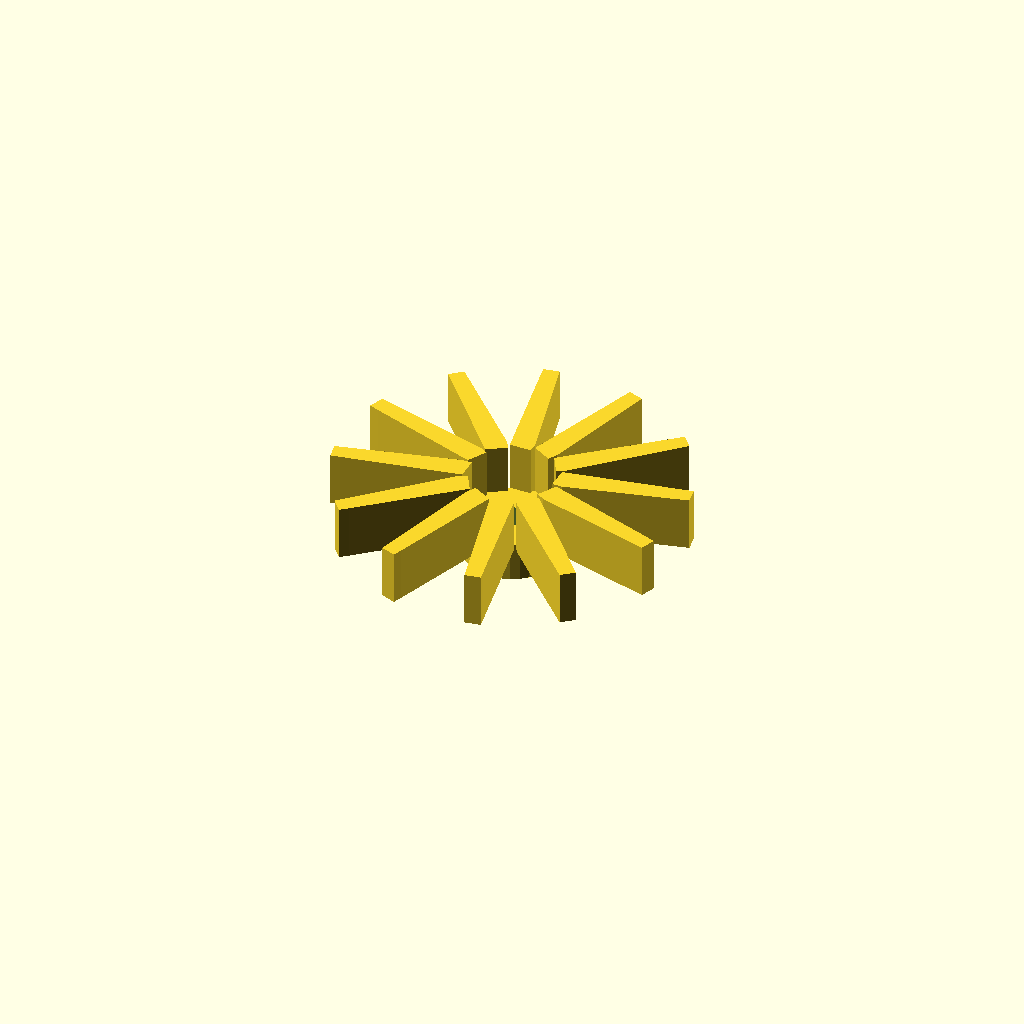
Cell 1 — every parameter at its default value.
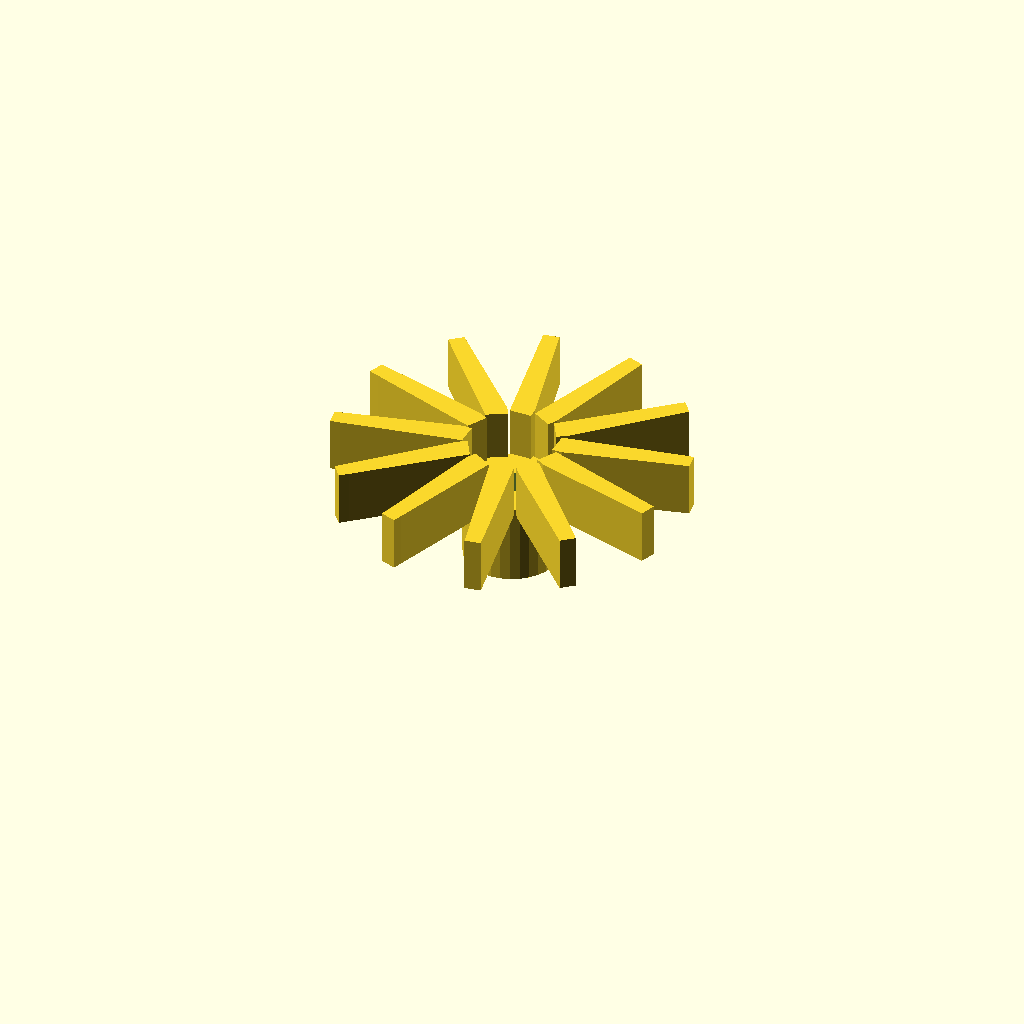
Cell 2 — hub_h set to 16, the other parameters unchanged.
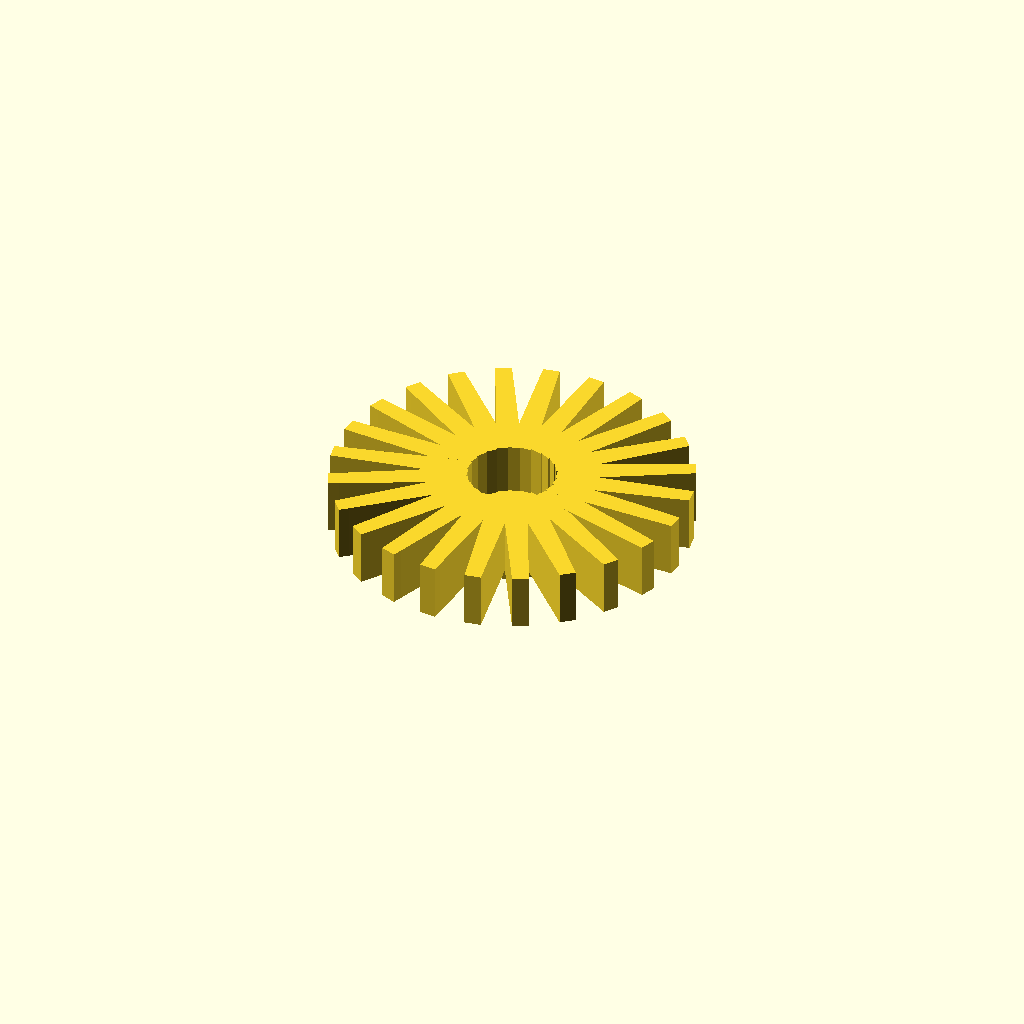
Cell 3 — blades set to 24, the other parameters unchanged.
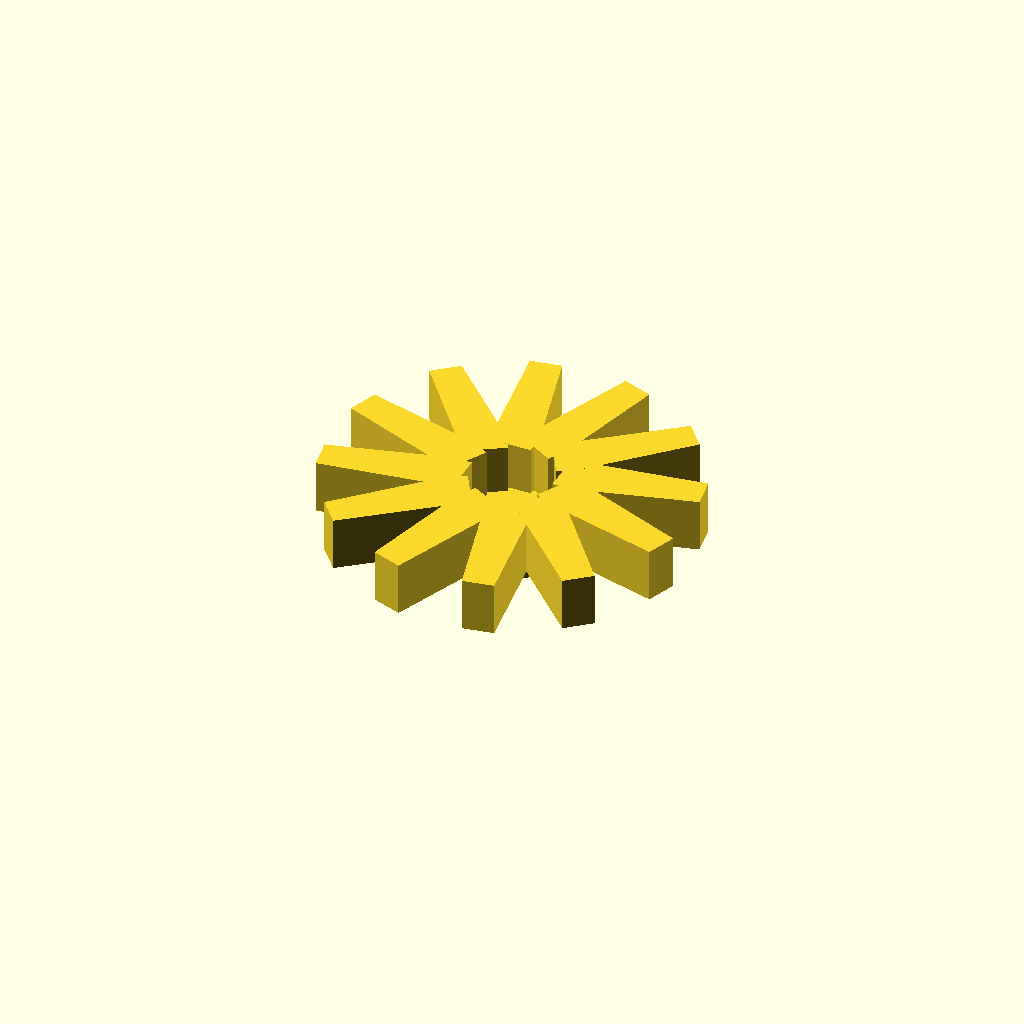
Cell 4 — blade_t set to 4, the other parameters unchanged.
One fixed orthographic camera (rotation 55°, 0°, 25°; colour scheme Cornfield) for every cell.
Source of the model, optional_data/gen2/impellers/part_0059.scad:
$fn = 32;

// ----------------------------------------------------------------------
// Impeller: 70 mm, 12 blades, 18 mm tall
// ----------------------------------------------------------------------

// --- parameters (mm) ---
hub_d = 18.9;             // hub diameter
hub_h = 8;                // hub height
imp_d = 70;               // outer diameter over the blades
blades = 12;              // number of blades
blade_t = 2;              // blade thickness
blade_h = 10;             // blade height
blade_in_r = 8.45;        // blade root radius
blade_out_r = 33;         // blade tip radius
sweep = 10;               // blade sweep, degrees
bore_d = 6;               // shaft bore

module hub() {
  cylinder(h = hub_h, d = hub_d);
}

module blade() {
  /* blade swept between two boxes: hull of the root and the tip section */
  hull() {
    translate([blade_in_r, 0, hub_h - 1])
      cube([blade_t, blade_t * 2.2, blade_h + 1], center = false);
    rotate([0, 0, sweep])
      translate([blade_out_r, 0, hub_h - 1])
        cube([blade_t, blade_t * 1.6, blade_h + 1], center = false);
  }
}

module blades() {
  for (i = [0 : blades - 1])
    rotate([0, 0, i * 360 / blades]) blade();
}

difference() {
  union() {
    hub();
    blades();
  }
  translate([0, 0, -1]) cylinder(h = hub_h + blade_h + 0 + 3, d = bore_d);
}
Parameter table extracted from the source (name, type, default, range or options):
hub_d: number, default 18.9
hub_h: number, default 8
imp_d: number, default 70
blades: number, default 12
blade_t: number, default 2
blade_h: number, default 10
blade_in_r: number, default 8.45
blade_out_r: number, default 33
sweep: number, default 10
bore_d: number, default 6
